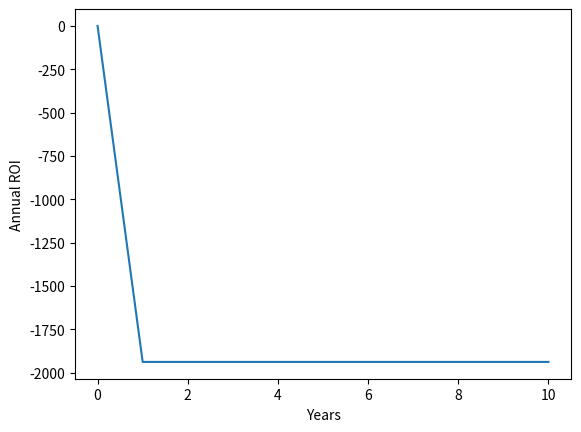
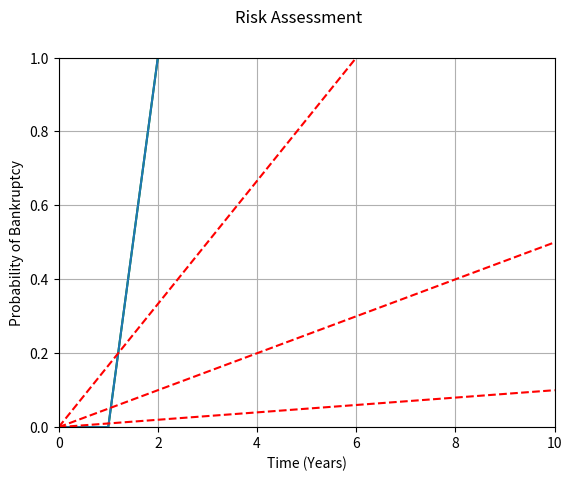

These charts were generated, in order, by the following Python code:
"""
    Economic Model for VF
    Created on 30 March 2020
[redacted]
    Contact: [email redacted]
"""


# ========= IMPORT LIBRARIES ======= #
import numpy as np
import math
import matplotlib.pyplot as plt
import datetime


# ==========  GLOBAL VARIABLES ====== #

#Time parameters
YEARLY_TO_MONTHLY_31 = 11.77
DAYS_IN_MONTH = 31
DAYS_IN_YEAR = 365
WEEKS_IN_YEAR = 52
DAYS_IN_WEEK = 7
DAYS_IN_QUARTER = 112

ROI_THRESHOLD = -5 # Below this Number indicates Bankruptcy

GROWING_AREA_RATIO_TO_TOTAL = 0.5

# =========== CREATION OF TIME SERIES

days = 3660   # Days of simulation
days_timeseries =[]  #  Creation of a timeseries for days
for i in range(days+1):
    days_timeseries.append(i)

years = math.floor(days / 365)  #  Years of Simulation
years_series = []  # Creation of time series for years
for i in range(years + 1):
    years_series.append(i)

# ====== USER INPUTS ======== #

yield_required = 9000 #Annual yield (kg)
harvest_weight = 0.1 # 100g of lettuce
land_area = 200
crop_price = 10 # £ per kg
crops_per_area = 20 # per sq-m of growbed
no_of_tiers = 15

# Capital Expenditure

def calc_capex(land_area):
    '''
    PP. 51 of Plant Factory
    Initial cost including necessary facilities (15 tiers, 50cm distance between tiers)
    $4000 USD per sq-m x 0.8 for £
    '''
    capex = 4000*0.8*land_area
    return capex

# Annual Productivity
def calc_yield(land_area, GROWING_AREA_RATIO_TO_TOTAL, no_of_tiers, crops_per_area):
    '''
    PP. 51 of Plant Factory
    3000 lettuce heads per sq-m per year (80-100g fresh weight)
    20 plants per sq-m (culture bed) x 15 tiers x 0.9 ratio salable
    x 0.5 effective floor ratio of tiers to total floor area
    50% of floor area used for operations, walkway, seedlings, production
    equipment.
    12-15 days to harvest
    20-22 days seed to seedling
    '''
    yield_potential = land_area * GROWING_AREA_RATIO_TO_TOTAL\
                      * crops_per_area * no_of_tiers * harvest_weight
    return yield_potential

# =========== OVERALL FIXED COSTS ========== #

# Depreciation of building and facilities

# Tax or Rent of Land/Building

# Insurance

# Basic Salaries

# Basic Charges for Electricity and Municipal Water


# ==========  ACTIVITIES ====== #

'''
    Cost Components from PP.52 Plant Factory
    Labour : 25-30%
    Electricity: 25-30%
    Depreciation: 25-35%
    Logistics: 9.8%
    Consumables: 7.6%
    Seeds: 2.1%
    Other: 11%
'''

# --------- PURCHASING CONSUMABLES ------- #

# CLEANING SUPPLIES - FIXED COST

# SEEDS - VARIABLE COST

def calc_seeds(land_area):
    '''
    Seeds typically account for 2.1% production costs
    PP. 51 of Plant Factory
    3000 lettuce heads per sq-m per year (80-100g fresh weight)
    20 plants per sq-m (culture bed) x 15 tiers x 0.9 ratio salable
    x 0.5 effective floor ratio of tiers to total floor area
    50% of floor area used for operations, walkway, seedlings, production
    equipment.
    12-15 days to harvest
    20-22 days seed to seedling
    '''
    qty_of_seeds = yield_potential/harvest_weight # annual qty of seeds required
    seeds_cost = qty_of_seeds * 0.01
    return seeds_cost

# PACKAGING - VARIABLE COST

"""
    Consumables typically account for 7.5% production costs
"""

# SUBSTRATE - VARIABLE COST

# NUTRIENTS - VARIABLE COST

# CO2 - VARIABLE COST

# PEST MANAGEMENT - VARIABLE COST

# --------- SOWING AND PROPAGATION ------- #

# CLEANING & SYSTEM MAINTENANCE - FIXED COST

# WATER & ENERGY - FIXED COST

# DEPRECIATION - FIXED COST

# LABOUR - VARIABLE COST


# --------- GROWING ------- #

# UTILITIES -
"""
    Electricity typically accounts for 21% of Production costs PP.52 Plant Factory
"""



def calc_utilities(yield_potential):  # Energy and Water
    water_consumption = yield_potential*1
    energy_consumption = yield_potential*1
    utilities_annual = water_consumption*energy_consumption
    return utilities_annual

# LABOUR

def calc_labour(yield_potential):
    """
            Labour Costs Formaula
            Notes
            ------
                Direct farm labour cost = Number of staff working full-time x wages x 30 hours
                Generalisation if statement on farm labour required if unknown
    """

    farm_hours = yield_potential*0.2
    labour_cost = farm_hours * 7 # wage
    return labour_cost

# DEPRECIATION
'''
    The economic life period for calculating the depreciation differs from country to country. 
    In Japan, it is 15 years for the PFAL building, 10 years for the facilities, and 5 years 
    for the LED lamps.
    
    Typically accounts for 21% of Production costs
'''

# EXPECTED YIELDS

def calc_expected_yield(yield_potential):
    yield_rate = 0.97 # Ratio of marketable plants produced by divided by no. of seeds transplanted
    expected_yield = yield_potential * yield_rate
    return expected_yield

# --------- HARVESTING AND PACKAGING ------- #

# LABOUR - Variable costs

# CLEANING & SYSTEM MAINTENANCE - Variable costs

# WASTE MANAGEMENT

# --------- PACKING AND DELIVERY ------- #

# DELIVERY LABOUR / OUTSOURCING FEES

"""
Packing and Delivery Typically 6-8% of production cost when near City 
12% when outside city PP.52 of Plant Factory
"""

"""
Logistics typically accounts for 9.8% PP.52 of Plant Factory
"""

# VEHICLE MAINTENANCE AND INSURANCE

# COMPLIANCE

# --------- SALES & MARKETING ------- #

# MARKETING COSTS

# OFFICE EXPENSES

# ==================== FINANCES ================ #

# OpEx Time series

'''The component costs for electricity, labor,
   depreciation, and others of the PFAL using fluorescent (FL) lamps
    in Japan accounted for, on average, 25% e 30%, 25% e 30%, 25% e 35%, 
    and 20%, respectively. 
    '''

def calc_cogs(yield_potential):
    '''
    seeds_cost + nutrients_cost + co2_cost + (labour_cost * 50) + packaging costs + media costs
    '''
    cogs_annual = yield_potential*2
    return cogs_annual

def calc_cogs_time_series(days, cogs_annual):
    """
        Cost of Goods Sold Formula
        Notes
        -----
            Can adjust for days/weekly/monthly/annually in the future - ASSUMED: CONSUMABLES PURCHASED MONTHLY
    """
    cogs_time_series = []
    for i in range(days):
        if i % DAYS_IN_MONTH == 0:
            cogs_time_series.append(cogs_annual / YEARLY_TO_MONTHLY_31)
        else:
            cogs_time_series.append(0)
    return cogs_time_series


def calc_opex_time_series(days, labour_cost, utilities):
    """
    Can adjust for days/weekly/monthly/annually in the future - ASSUMED: CONSUMABLES PURCHASED QUARTERLY
    Operations = Bill Growth Lights + Bill Environmental Control + Bill Misc Energy + Water Bill + Salary Cost + Maintenance Cost +
    Distribution cost - Reduction from Renewable Energy

    """
    opex_time_series = []
    for i in range(days):
        opex = 0
        if i % DAYS_IN_MONTH == 0:
            opex += (labour_cost / YEARLY_TO_MONTHLY_31) + (utilities / YEARLY_TO_MONTHLY_31)
        if i % DAYS_IN_YEAR == 0:
            opex += 0
        opex_time_series.append(opex)
    return opex_time_series


# Sales (ANNUALLY)

def calc_sales(expected_yield):  # per year
    sales = expected_yield*15 # £15 per kilo
    return sales


def calc_revenue_time_series(days, sales):
    revenue_time_series = []
    for i in range(days):
        revenue = 0
        if i % DAYS_IN_WEEK == 0:
            revenue += (sales/WEEKS_IN_YEAR)  # sales across 365 days of the year
        revenue_time_series.append(revenue)

    return revenue_time_series

# Profit
def calc_profit_time_series(opex_time_series, cogs_time_series, revenue_time_series):
    opex = np.asarray(opex_time_series)
    cogs = np.asarray(cogs_time_series)
    revenue = np.asarray(revenue_time_series)
    profit_time_series = revenue - cogs - opex
    return profit_time_series

# Loan
def calc_loan_repayment(capex, days):
    # Pay back over 5 years (no interest)
    monthly_loan_repayment = (capex/YEARLY_TO_MONTHLY_31)*5
    loan_time_series = []
    for i in range(days):
        repayment = 0
        if i % DAYS_IN_MONTH == 0:
            repayment = monthly_loan_repayment
        loan_time_series.append(repayment)
    return loan_time_series

# Tax
def calc_tax(days, profit_time_series):
    """Returns tax as daily series"""
    tax_time_series = []
    for i in range(days):
        if i % 365 == 0:
            tax_time_series.append(profit_time_series[364]*0.2)  # sales across 365 days of the year
        else:
            tax_time_series.append(0)
        tax = np.asarray(tax_time_series)
    return tax


# Post-tax profit
def calc_post_profit(profit_time_series, loan_repayments, tax):
    post_profit_time_series = profit_time_series - loan_repayments - tax
    return post_profit_time_series

def calc_post_profit_annual_series(post_profit_time_series, years):
    post_profit = np.cumsum(post_profit_time_series)
    profit_series = [0]

    for i in range(years):
        profit_series.append(post_profit[years * DAYS_IN_YEAR] - post_profit[(years * DAYS_IN_YEAR) - DAYS_IN_YEAR])

    profit_annual_series = np.asarray(profit_series)
    return profit_annual_series

# Return on Investment - Annually
def calc_roi(profit_annual_series, capex):
    roi = (profit_annual_series/capex) * 100
    return roi

# Probability of Bankruptcy
def calc_probability_of_bankruptcy(roi, ROI_THRESHOLD, years):
    PBS =[0] # Probability of Bankruptcy series

    for i in range(years):
        if ROI_THRESHOLD > roi[i]:
            probability_of_bankruptcy = 1
            PBS.append(probability_of_bankruptcy)
        else:
            PBS.append(0)
    return PBS

#Script for ROI Estimation
capex = calc_capex(land_area)
yield_potential = calc_yield(land_area, GROWING_AREA_RATIO_TO_TOTAL, no_of_tiers, crops_per_area)
cogs_annual = calc_cogs(yield_potential)
cogs_time_series = calc_cogs_time_series(days, cogs_annual)
utilities = calc_utilities(yield_potential)
labour = calc_labour(yield_potential)
opex_time_series = calc_opex_time_series(days, labour, utilities)
expected_yield = calc_expected_yield(yield_potential)
sales = calc_sales(expected_yield)
revenue_time_series = calc_revenue_time_series(days, sales)
profit_time_series = calc_profit_time_series(opex_time_series, cogs_time_series, revenue_time_series)
loan_time_series = calc_loan_repayment(capex, days)
tax_time_series = calc_tax(days, profit_time_series)
post_profit_time_series = calc_post_profit(profit_time_series, loan_time_series, tax_time_series)
profit_annual_series = calc_post_profit_annual_series(post_profit_time_series, years)
roi = calc_roi(profit_annual_series, capex)
PBS = calc_probability_of_bankruptcy(roi, ROI_THRESHOLD, years)

#Plot

plt.plot(years_series, roi)
plt.xlabel('Years')
plt.ylabel('Annual ROI')
plt.show()


# Setting up Risk Assessment Plot

fig, ax = plt.subplots()
ax.plot(years_series, PBS, 1, color="g")

# Threshold Lines

'''
- Critical: 50% probability of bankruptcy within 3 years
- Substantial risk: 25% probability of bankruptcy within 5 years
- Moderate risk: 10% probability of bankruptcy within 10 years 
- Safe: Less than 10% probability of bankruptcy within 10 years
'''

years_thresholds = np.asarray(years_series)
safe_threshold = 0.01*years_thresholds
substantial_threshold = 0.05*years_thresholds
critical_threshold = 0.1666*years_thresholds

safe_threshold = safe_threshold.tolist()
substantial_threshold = substantial_threshold.tolist()
critical_threshold = critical_threshold.tolist()

# Risk Assessment Graph Plot

#ax.plot([years_thresholds, years_thresholds], [safe_threshold, safe_threshold], "k--")
#ax.plot([years_thresholds, years_thresholds], [substantial_threshold, substantial_threshold], "k--")
#ax.plot([0., years], [critical_threshold, critical_threshold], "k--")

plt.suptitle('Risk Assessment')
plt.plot(years_series, PBS)
plt.plot(years_series, safe_threshold, "r--", label = "safe/moderate")
plt.plot(years_series, substantial_threshold, "r--", label = "moderate/substantial")
plt.plot(years_series, critical_threshold, "r--", label = "substantial/critical")

plt.ylim(0,1)
plt.xlim(0,years)
plt.grid(True)
plt.xlabel('Time (Years)')
plt.ylabel('Probability of Bankruptcy')
plt.show()






# Formulas for Produtivity KPIs

def calc_eletricity_kpi(annual_yield, annual_energy_consumption):
    elec_kpi = annual_yield / annual_energy_consumption
    return elec_kpi

def calc_labour_kpi(annual_yield, annual_labour):
    labour_kpi = annual_yield / annual_labour
    return labour_kpi

def calc_cultivation_area_kpi(annual_yield, land_area, GROWING_AREA_RATIO_TO_TOTAL):
    cultivation_kpi = annual_yield / (land_area * GROWING_AREA_RATIO_TO_TOTAL)
    return cultivation_kpi

def calc_cost_performance(opex, cogs, revenue):
    CP = revenue/(opex+cogs)
    return CP



#Script for Productivity KPIs

